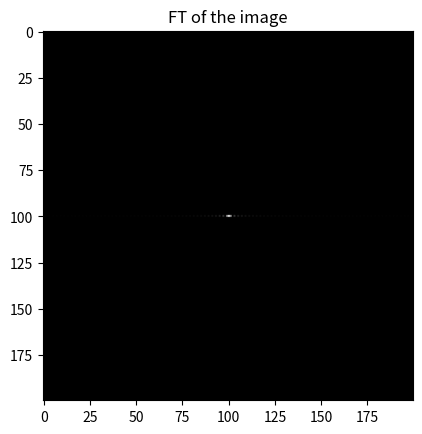
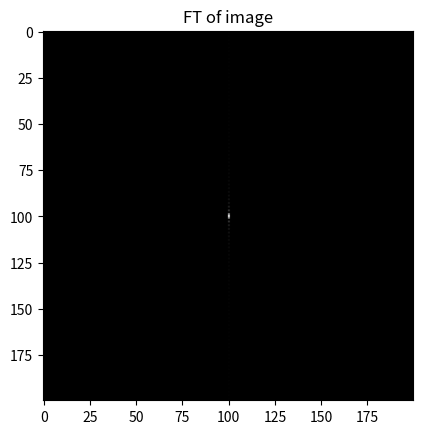
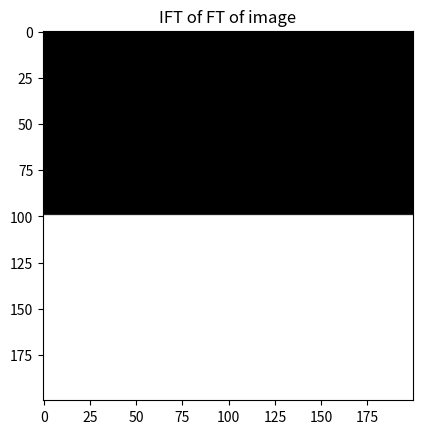
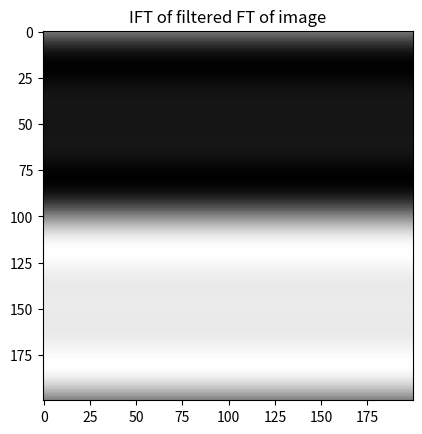
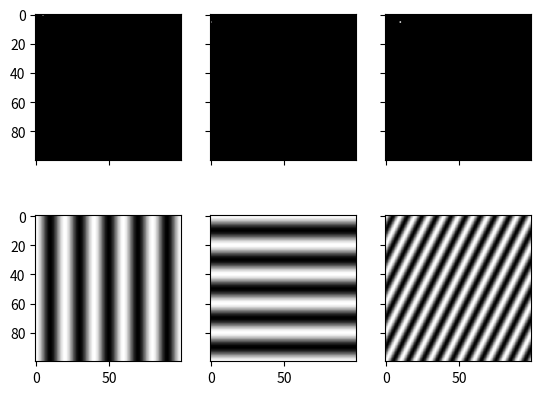
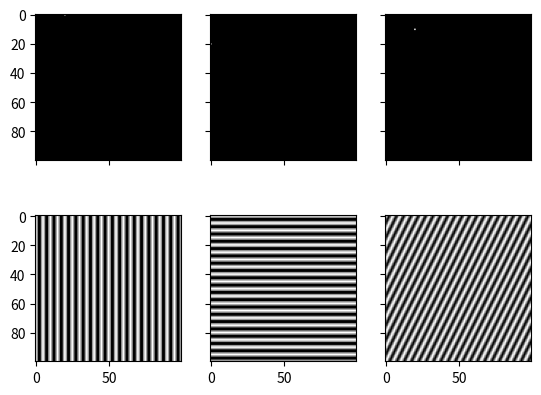

Source code (Python) for these figures, in order:
from scipy.fftpack import ifftn
import matplotlib.cm as cm
import matplotlib.pyplot as plt
import numpy as np

######################################################################
# Am example image is created
# Explain each line of the code using line comments
im = np.zeros((200, 200))       # defining 200x200 matrix with all values are 0 and they will seen black in gray color map
im[:, 100:200] = im[:, 100:200] + 255   # all values between 100,...,200 columns will be 255 which will seen white in gray color map
plt.figure()    # creating figure of our matrix
plt.imshow(im, plt.cm.gray)     # setting color map to gray
plt.title('Image')      # title is image
plt.show()      # showing the image
# dividing a 200x200 matrix into 2 parts by making 100,...,200. columns' values 255 left side of the image
# created by matrix will be black and right side of the matrix will become white then this image will shown

####################################################################
# Explain each line of the following code block separately
im_fft = np.fft.fft2(im)        # computing 2D fourier transform of im matrix which will be complex array
im_fft = np.fft.fftshift(im_fft)    # shifting zero frequency parts of the matrix to center row of the spectrum
plt.imshow(np.abs(im_fft), plt.cm.gray)  # displaying image with absolute value of shifted im matrix and setting color map to gray
plt.title('FT of the image')    # setting title of the plotted image
plt.show()      # displaying image

# Explain image of fourier transfom. Why did you get such an image?
"""
Result of the shifting fourier transform of im matrix, zero freq. components which are DC components will shifted to center of the spectrum thus,
output image's center which is in 100. row (half of the matrix), more brighter than the other parts and this will be magnitude spectrum of the matrix which shows low freq. parts more.
"""

################################################################
# Another example image is created
# Explain each line of the code using line comments
im = np.zeros((200, 200))       # creating 200x200 matrix with its values are 0 and they will seen black in gray color map
im[100:200, :] = im[100:200, :] + 255    # all values between 100,...,200 rows will be 255 which will seen white in gray color map
plt.figure()        # creating figure 
plt.imshow(im, plt.cm.gray) # displaying matrix image with gray color map
plt.title('Image')      # setting plot title to image 
plt.show()          # showing the image that we created


####################################################################
# Explain each line of the following code block separately
im_fft = np.fft.fft2(im)    # computing 2D fourier transform of im matrix which will be complex array
im_fft = np.fft.fftshift(im_fft)     # shifting zero frequency parts of the matrix to center column which is 100. column of the spectrum
plt.imshow(np.abs(im_fft), plt.cm.gray) # displaying image with absolute value of shifted im matrix and setting color map to gray
plt.title('FT of image')    # setting plot title to FT of image
plt.show()              # displaying the image

# Explain image of fourier transfom. Why did you get such an image?
# Why are there differences between this image and previous image of fft?
"""
Because of the shifting fourier transform of im matrix, zero freq. components which are DC components will shifted to center column (100. column) of the spectrum thus,
output image's center which is in 100.column (half of the matrix), more brighter than the other parts and this will be magnitude spectrum of the matrix

Previous image's matrix is traversed but this image's matrix is divided vertically so, with the fast fourier transform transformed each matrix to complex array
previous matrix's values which are DC components are in first row but this image matrix's DC component values are in first column. Because of this previous image's center row
is brighter than other parts and this image's center column is brighter which shows low freq. contents.
"""

###############################################################
# Explain each line of the following code block separately
im_fft = np.fft.ifftshift(im_fft)  # making an inverse shifting and zero freq. parts again come to the first column 
im = np.fft.ifft2(im_fft)        # finding inverse fast fourier transform of the im matrix
plt.figure()    # creating a figure of our matrix
plt.imshow(im.real, plt.cm.gray)    # displaying our matrix's real parts with the gray colormap
plt.title('IFT of FT of image')     # setting plot title to IFT of FT of image
plt.show()      # displaying figure that we created


###############################################################
# Explain each line of the following code block separately
im_fft = np.fft.fftshift(im_fft)   # again shifting DC components of the matrix to center column which is 100. column of the spectrum
im_fft[0:95, :] = 0         # setting all values from 0.row to 95.row(except 95.row) to 0
im_fft[105:199, :] = 0   # setting all values from 105.row to 199.row(except 199.row) to 0
im_fft = np.fft.ifftshift(im_fft)   # making an inverse shifting, only 4 zero freq. components' values are in starting matrix 
im = np.fft.ifft2(im_fft)       # finding inverse fft of the matrix and set their values to im matrix
plt.figure()        # creating figure for im matrix
plt.imshow(im.real, plt.cm.gray)    # taken im matrix's value's real parts into plot and setting color map to gray
plt.title('IFT of filtered FT of image')    # setting title to IFT of filtered FT of image
plt.show()      # displaying created image

# Why do you obtained such an image after previous operation?
"""
Because of making shifted fft of im matrix's 0.row to 95.row and 105.row to 199.row values to 0,
it can be understood that output image's between 95.row and 105.row there is a transition through black to white and also by setting values to 0
in im matrix, matrix's values which are under the 100.row are near 255 but not 255 so in image these values seen as not white but close to white and also for
black values which are on 100.row seen as not black but near the black because its values are near 0.
"""

##########################################################################
# Explain each line of the followinf code block separately
N = 100     # setting N to 100
f, ((ax1, ax2, ax3), (ax4, ax5, ax6)) = plt.subplots(2, 3, sharex='col', sharey='row')  # creating a 2x3 plot matrix to show plots
xf = np.zeros((N,N))    # defining a xf matrix NxN and setting its values to 0
xf[0, 5] = 1    # xf[0][5] = 1
Z = ifftn(xf)   # 2D inverse discrete FT of xf          
ax1.imshow(xf, cmap=cm.gray)        # for ax1 displaying image of xf matrix
ax4.imshow(np.real(Z), cmap=cm.gray)    # for ax4 displaying image of real values of Z
xf = np.zeros((N, N))       # defining a xf matrix NxN and setting its values to 0
xf[5, 0] = 1        # xf[5][0] = 1
Z = ifftn(xf)       # 2D inverse discrete FT of xf
ax2.imshow(xf, cmap=cm.gray)    # for ax2 displaying image of xf matrix
ax5.imshow(np.real(Z), cmap=cm.gray)     # for ax5 displaying image of real values of Z
xf = np.zeros((N, N))    # defining a xf matrix NxN and setting its values to 0
xf[5, 10] = 1         # xf[5][10] = 1
Z = ifftn(xf)           # 2D inverse discrete FT of xf
ax3.imshow(xf, cmap=cm.gray)      # for ax3 displaying image of xf matrix
ax6.imshow(np.real(Z), cmap=cm.gray)    # for ax6 displaying image of real values of Z
figManager = plt.get_current_fig_manager()  # to maximize plotting window
figManager.full_screen_toggle()     # for full screen window
plt.show()      # displaying images

# Comment about obtained images
"""
Here are three different types of images. 3 images on the top are images that applied inverse fourier transform without phase information 
and 3 images below are phase images. For first image making [0][5]=1 provides for each 10 columns values in matrix,colors on image will changed
and each 10 columns' values will become symmetrical according to first 5 columns' values.
For second image making [5][0]=1 provides for each 10 columns values in matrix,colors on image will changed and each 10 rows' values are symmetrical according to first 5 rows' values.
For third image making [5][10]=1 provides creating a matrix with band limited frequency content. This image is consisted of curves which are white and black and it is the phase shifted version of 
other images.
"""

#######################################################################################
# Explain each line of the following code block separately
N = 100         # setting N to 100
f, ((ax1, ax2, ax3), (ax4, ax5, ax6)) = plt.subplots(2, 3, sharex='col', sharey='row')  # creating a 2x3 plot matrix to show plots
xf = np.zeros((N,N))       # defining a xf matrix NxN and setting its values to 0
xf[0, 20] = 1    # xf[0][20] = 1
Z = ifftn(xf)       # 2D inverse discrete FT of xf    
ax1.imshow(xf, cmap=cm.gray)          # for ax1 displaying image of xf matrix
ax4.imshow(np.real(Z), cmap=cm.gray)     # for ax4 displaying image of real values of Z
xf = np.zeros((N, N))         # defining a xf matrix NxN and setting its values to 0
xf[20, 0] = 1         # xf[20][0] = 1
Z = ifftn(xf)       # 2D inverse discrete FT of xf
ax2.imshow(xf, cmap=cm.gray)    # for ax2 displaying image of xf matrix
ax5.imshow(np.real(Z), cmap=cm.gray)     # for ax5 displaying image of real values of Z
xf = np.zeros((N, N))   # defining a xf matrix NxN and setting its values to 0
xf[10, 20] = 1        # xf[10][20] = 1
Z = ifftn(xf)       # 2D inverse discrete FT of xf
ax3.imshow(xf, cmap=cm.gray)     # for ax3 displaying image of xf matrix
ax6.imshow(np.real(Z), cmap=cm.gray)     # for ax6 displaying image of real values of Z
figManager = plt.get_current_fig_manager()   # to maximize plotting window
figManager.full_screen_toggle() # for full screen window
plt.show()  # displaying images

# Comment about difference between this image and previous image 

"""
This images are consisted of values that returned inverse discrete fourier transform of arbitrary type sequence 20 but previous images are
consisted of inverse discrete FT of arbitrary type sequence 5 because of that view of these images are different, also because of the sequence 
previous image's value change is rare but in this image value change for each matrix quickly and this image's colors are looking brighter due to sequence and density.
It is understood that this images spatial frequencies are larger and its period is smaller than the previous image by looking both of them.
"""



